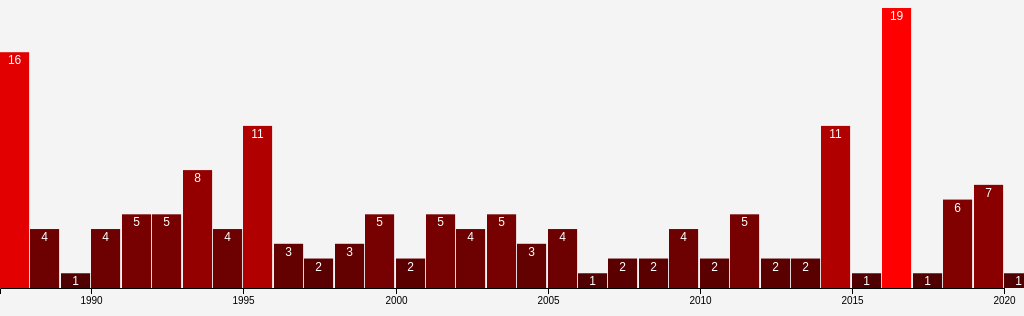
D3 v4 page, settled after 360 driven frames (6 s of simulated time); the page loaded 1 data file(s).


// ── songwriters.js
var parseDate = d3.timeParse('%Y');

var rowConverter = function(d){
  return{
    songwriters: parseInt(d.Songwriters),
    producers: parseInt(d.NoProducers),
    year: parseDate(d.Year),
    album: d.Title,
    artist: d.Artist
  };
};

var dataset;
d3.csv('aoty.csv', rowConverter, function(data){
  dataset = data;
  console.log(dataset);

  var w = window.innerWidth;
  var h = 300;
  var padding = 20;
  var barPadding = 1;
  var options = ['songwriters','producers'];

  var songScale = d3.scaleLinear()
                      .domain([d3.min(dataset, function(d){
                        return d.songwriters;
                      }), d3.max(dataset, function(d){
                        return d.songwriters;
                      })])
                      .range([80,255]);

  var prodScale = d3.scaleLinear()
                      .domain([d3.min(dataset, function(d){
                        return d.producers;
                      }), d3.max(dataset, function(d){
                        return d.producers;
                      })])
                      .range([100,255]);

  var xScale = d3.scaleTime()
                  .domain([d3.min(dataset, function(d){
                    return d.year;
                  }), d3.max(dataset, function(d){
                    return d.year;
                  })])
                  .rangeRound([0, w-padding]);

  var yScale = d3.scaleLinear()
							.domain([0, d3.max(dataset, function(d){
                return d.songwriters;
              })])
							.range([0, h-padding]);

  var xAxis = d3.axisBottom(xScale);

  d3.select('#option-menu')
    .selectAll('myOptions')
    .data(options)
    .enter()
    .append('option')
    .text(function (d) { return d; })
    .attr("value", function (d) { return d; })

  var svg = d3.select('body')
    .append('svg')
    .attr('width', w)
    .attr('height', h);

  svg.selectAll('rect')
    .data(dataset)
    .enter()
    .append('rect')
    .attr('x', function(d,i){
      return xScale(d.year);
    })
    .attr('y', function(d) {
   		return h - yScale(d.songwriters) - padding;
		})
    .attr('width', w / dataset.length - barPadding)
    .attr('height',function(d){
      return yScale(d.songwriters);
    })
    .attr('fill', function(d){
      return 'rgb('+Math.round(songScale(d.songwriters))+',0,0)';
    })
    .on("mouseover", function(d) {
					var xPosition = parseFloat(d3.select(this).attr("x")) + (w / dataset.length - barPadding) / 2;
					var yPosition = parseFloat(d3.select(this).attr("y")) / 2 + h / 2;

					d3.select("#tooltip")
						.style('left', function(d){
						    if (xPosition > w/2) {
						    return xPosition-200 +"px";
						} else {
						    return xPosition + "px";}
						})
						.style("top", yPosition + "px")
            .select("#description")
            .html('<p>Album: '+d.album+'<br>Artist: '+d.artist+'</p>')

					d3.select("#tooltip").classed("hidden", false);

			   })

	   .on("mouseout", function() {
			d3.select("#tooltip").classed("hidden", true);
	   })

  svg.selectAll('text')
    .data(dataset)
    .enter()
    .append('text')
    .text(function(d){
      return d.songwriters;
    })
    .attr('x', function(d,i){
      return xScale(d.year) + (w / dataset.length - barPadding) / 2;
    })
    .attr('y', function(d){
      return h - yScale(d.songwriters) + 12 - padding;
    })
    .attr('fill', 'white')
    .attr('font-size', '12px')
    .attr('text-anchor', 'middle')

  svg.append('g')
      .call(xAxis)
      .attr('class', 'axis')
      .attr('transform', 'translate(0,' + (h-padding) + ')')

  var update = function(selectedGroup) {
      yScale.domain([0, d3.max(dataset, function(d){
        return d[selectedGroup];
      })]);
      svg.selectAll('rect')
        .data(dataset)
        .transition()
        .delay(function(d,i){
          return i * 15;
        })
        .duration(500)
        .attr('y', function(d) {
       		return h - yScale(d[selectedGroup]) - padding;
    		})
        .attr('height',function(d){
          return yScale(d[selectedGroup]);
        })
        .attr('fill', function(d){
          if (selectedGroup == 'producers') {
          return 'rgb(0,'+Math.round(prodScale(d[selectedGroup]))+',0)';
        } else {
          return 'rgb('+Math.round(songScale(d[selectedGroup]))+',0,0)';
        }
        })

      svg.selectAll('text')
        .data(dataset)
        .transition()
        .delay(function(d,i){
          return i * 15;
        })
        .duration(500)
        .text(function(d){
          return d[selectedGroup];
        })
        .attr('x', function(d,i){
          return xScale(d.year) + (w / dataset.length - barPadding) / 2;
        })
        .attr('y', function(d){
          return h - yScale(d[selectedGroup]) + 12- padding;
    })
  }

  d3.select("#option-menu").on("change", function(d) {
    var selectedOption = d3.select(this).property("value")
    update(selectedOption)
  })

});


### data: aoty.csv
Year, Title, Artist, Label/Distributor, Genre, Songwriters, NoProducers, Number of Band Members, Producers, Female-fronted?, Released/Distributed, Number of tracks, Origin, Songwriter Credits
1987, Whispering Jack, John Farnham, Wheatley/Sony, Pop, 16, 1, 1, Ross Fraser, Not female-fronted, Released independently and distributed b…, 10, Victoria, John Farnham, Harry Bogdanovs, Andy Qunt…
1988, Man Of Colours, Icehouse, Regular/Chrysalis, Rock, 4, 1, 6, David Lord, Not female-fronted, Released and distributed independently, 10, New South Wales, Iva Davies, Robert Kretschmer, Andy Qunt…
1989, Temple Of Low Men, Crowded House, Capitol/Universal, Rock, 1, 1, 3, Mitchell Froom, Not female-fronted, Released and distributed on a major labe…, 10, Victoria, Neil Finn
1990, Matchbook, Ian Moss, Mushroom, Rock, 4, 2, 1, Chris Lord-Alge, Ian Moss, Not female-fronted, Released and distributed independently, 10, Northern Territory, Ian Moss, Don Walker, Steve Prestwich, J…
1991, Blue Sky Mining, Midnight Oil, Midnight Oil/Sony, Rock, 5, 6, 5, Warne Livesey, Midnight Oil (5), Not female-fronted, Released independently and distributed b…, 10, New South Wales, Peter Garrett, Wayne Stevens, Rob Hirst,…
1992, Baby Animals, Baby Animals, Imago/BMG, Rock, 5, 1, 4, Mike Chapman, Female-fronted, Released independently and distributed b…, 11, New South Wales, Suze DeMarchi, Dave Leslie, Eddie Parise…
1993, Hepfidelity, Diesel, Chrysalis/EMI, Rock, 8, 2, 1, Don Gehman, Terry Manning, Not female-fronted, Released and distributed on a major labe…, 11, Western Australia, Mark Lizotte, Tom DeLuca, John Daniel Ta…
1994, The Honeymoon Is Over, The Cruel Sea, Red Eye/Polydor, Rock, 4, 7, 5, The Cruel Sea (5), Tony Cohen, Mick Harv…, Not female-fronted, Released independently and distributed b…, 13, New South Wales, Dan Rumour, Tex Perkins, James Cruicksha…
1995, Don't Ask, Tina Arena, Columbia/Sony, Pop, 11, 3, 1, Peter Asher, Chris O'Brien, David Tyson, Female-fronted, Released and distributed on a major labe…, 10, Victoria, Tina Arena, Pamela Reswick, Steve Werfel…
1996, Hourly, Daily, You Am I, RooArt/Sony, Alternative rock, 3, 3, 3, You Am I (3), Not female-fronted, Released independently and distributed b…, 15, New South Wales, Tim Rogers, Andy Kent, Russell Hopkinson
1997, Savage Garden, Savage Garden, Columbia/Sony, Pop, 2, 3, 2, Charles Fisher, Savage Garden (2), Not female-fronted, Released and distributed on a major labe…, 12, Queensland, Darren Hayes, Daniel Jones
1998, Unit, Regurgitator, Warner Music Australia, Alternative rock, 3, 4, 3, Regurgitator (3), Magoo, Not female-fronted, Released and distributed on a major labe…, 13, Queensland, Quan Yeomans, Ben Ely, Martin Lee
1999, Internationalist, Powderfinger, Polydor/Universal, Alternative rock, 5, 1, 5, Nick DiDia, Not female-fronted, Released and distributed on a major labe…, 13, Queensland, Bernard Fanning, Darren Middleton, Ian H…
2000, Reflector, Killing Heidi, Wah Wah/Roadshow/Universal, Rock, 2, 1, 3, Paul Kosky, Female-fronted, Released independently and distributed b…, 12, Victoria, Ella Hooper, Jesse Hooper
2001, Odyssey Number Five, Powderfinger, Universal, Alternative rock, 5, 6, 5, Nick DiDia, Not female-fronted, Released and distributed on a major labe…, 11, Queensland, Bernard Fanning, Darren Middleton, Ian H…
2002, Barricades & Brickwalls, Kasey Chambers, EMI, Folk/Country, 4, 1, 1, Nash Chambers, Female-fronted, Released and distributed on a major labe…, 13, South Australia, Kasey Chambers, Worm Werchon, Bill Chamb…
2003, Vulture Street, Powderfinger, Universal, Rock, 5, 2, 5, Nick DiDia, Tony Reyes, Not female-fronted, Released and distributed on a major labe…, 11, Queensland, Bernard Fanning, Darren Middleton, Ian H…
2004, Get Born, Jet, Capitol/Universal, Rock, 3, 1, 4, Dave Sardy, Not female-fronted, Released and distributed on a major labe…, 13, Victoria, Nic Cester, Chris Cester, Cameron Muncey
2005, The Sound Of White, Missy Higgins, Eleven/Universal, Pop, 4, 1, 1, John Porter, Female-fronted, Released independently and distributed b…, 13, Victoria, Missy Higgins, Kevin Griffin, James Majo…
2006, Tea and Sympathy, Bernard Fanning, Dew Process/Universal, Alternative rock, 1, 2, 1, Tchad Blake, Bernard Fanning, Not female-fronted, Released independently and distributed b…, 14, Queensland, Bernard Fanning
2007, Young Modern, Silverchair, Eleven/Universal, Alternative rock, 2, 2, 3, Daniel Johns, Nick Launay, Not female-fronted, Released independently and distributed b…, 11, New South Wales, Daniel Johns, Julian Hamilton
2008, Apocalypso, The Presets, Modular/Universal, Electronic, 2, 2, 2, The Presets, Not female-fronted, Released and distributed on a major labe…, 11, New South Wales, Julian Hamilton, Kim Moyes
2009, Walking On A Dream, Empire of the Sun, EMI/Universal, Electronic, 4, 4, 2, Luke Steele, Nick Littlemore, Peter Maye…, Not female-fronted, Released and distributed on a major labe…, 10, New South Wales, Luke Steele, Nick Littlemore, Peter Maye…
2010, Down The Way, Angus & Julia Stone, EMI/Universal, Folk/Country, 2, 5, 2, Angus Stone, Julia Stone, Brad Albetta, …, Female-fronted, Released and distributed on a major labe…, 13, New South Wales, Angus Stone, Julia Stone
2011, Moonfire, Boy & Bear, Island/Universal, Alternative rock, 5, 6, 5, Boy & Bear (5), Joe Chiccarelli, Not female-fronted, Released and distributed on a major labe…, 11, New South Wales, David Hosking, Tim Hart, Jonathan Hart, …
2012, Making Mirrors, Gotye, Samples'n'Seconds/Eleven/Universal, Alternative rock, 2, 1, 1, Wally de Backer, Not female-fronted, Released independently and distributed b…, 12, Victoria, Wally de Backer, Luiz Bonfa
2013, Lonerism, Tame Impala, Modular, Alternative rock, 2, 1, 1, Kevin Parker, Not female-fronted, Released and distributed on a major labe…, 12, Western Australia, Kevin Parker, Jay Watson
2014, 1000 Forms Of Fear, Sia, Monkey Puzzle/Inertia, Pop, 11, 4, 1, Jesse Shatkin, Greg Kurstin, Chris Braid…, Female-fronted, Released and distributed independently, 12, South Australia, Sia Furler, Jesse Shatkin, Christopher B…
… [head cut at 6 KiB]